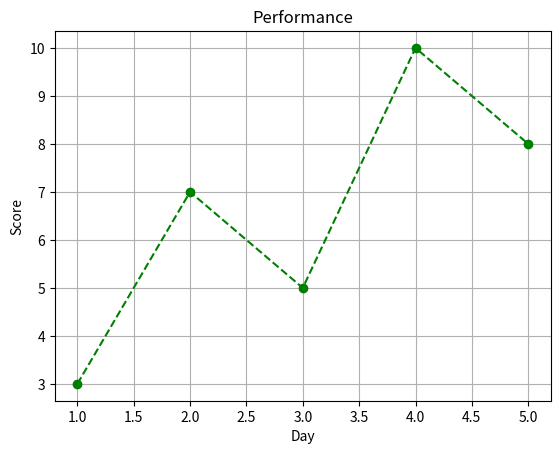
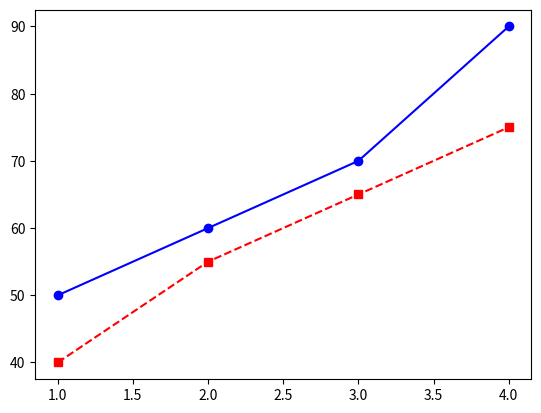

Reproduce these figures in Python, in order.
import matplotlib.pyplot as plt
import pandas as pd

x = [1,2,3]
y = [2,7,9]

# plt.plot(x,y)
# plt.grid()
# plt.show()

# df = pd.DataFrame({
#     'Salary': [50000, 60000, 55000, 80000, 75000]})
# plt.xlabel('Employee')
# plt.ylabel('Salary')
# plt.title('Employee Salary')
# plt.plot(df['Salary'],marker='o',linestyle=':',color='r')
# plt.show()

#double plot
# x = [1,2,3,4]

# y1 = [10,20,15,25]
# y2 = [8,12,18,30]

# plt.plot(x, y1)
# plt.plot(x, y2)

# plt.show()

#legend

# x = [1,2,3,4]

# y1 = [10,20,15,25]
# y2 = [8,12,18,30]

# plt.plot(x, y1, label="Product A")
# plt.plot(x, y2, label="Product B")

# plt.legend()

# plt.show()

#problem1
x = [1,2,3,4,5]
y = [3,7,5,10,8]

plt.title('Performance')
plt.xlabel('Day')
plt.ylabel('Score')
plt.plot(x, y, marker='o', linestyle='--', color='g')
plt.grid()
plt.show()

#problem2

months = [1,2,3,4]

income = [50,60,70,90]
expense = [40,55,65,75]

plt.plot(months, income, label='Income', marker='o', color='b')
plt.plot(months, expense, label='Expense', marker='s', color='r',linestyle='--')

plt.show()
